2-way image classification set "hidrangea" from GitHub (haloapping/ayam-geprek); label vocabulary: invasive, non-invasive.

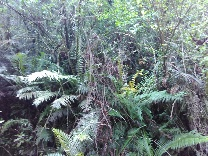
Label: non-invasive

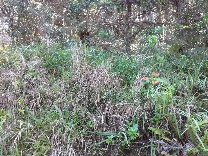
Label: invasive

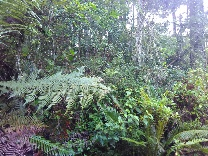
Label: non-invasive

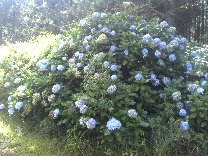
Label: invasive

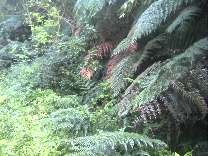
Label: non-invasive

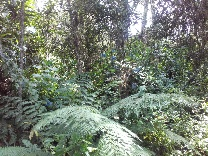
Label: invasive
